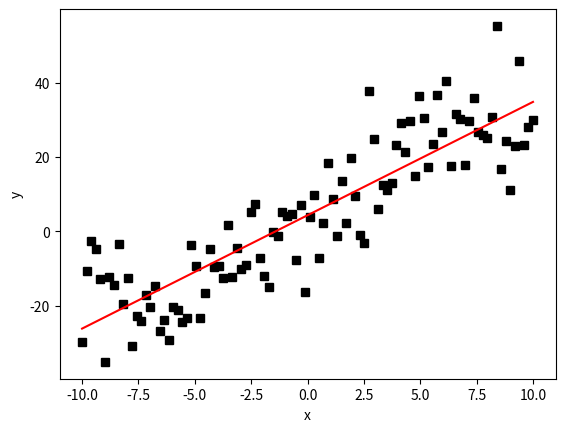

This chart was generated by the following Python code:
import numpy as np
import matplotlib.pyplot as plt

x = np.linspace(-10, 10, 100)   # 100个点

y = 3*x + 5   # 标准的直线方程


def wgn(x, snr):   # 加入高斯白噪声
    snr = 10**(snr/10.0)
    xpower = np.sum(x**2)/len(x)
    npower = xpower / snr
    return np.random.randn(len(x)) * np.sqrt(npower)

n = wgn(y, 6)   # 根据信号产生6dBz信噪比的噪声

y_anr = y + n   # 输出系统的噪声信号


plt.plot(x, y_anr, "ks")   # 画出分布图
plt.xlabel('x')
plt.ylabel('y')


theta_0, theta_1 = 0, 0
m = len(x)
alpha = 0.001
for kk in range(10000):
    h_theta = theta_0 + theta_1 * x
    theta_0 -= alpha*1/m*sum(h_theta - y_anr)
    theta_1 -= alpha*1/m*sum((h_theta - y_anr)*x)

print(theta_0, theta_1)

y_pre = theta_0 + theta_1*x
plt.plot(x, y_pre, 'r')
plt.show()


